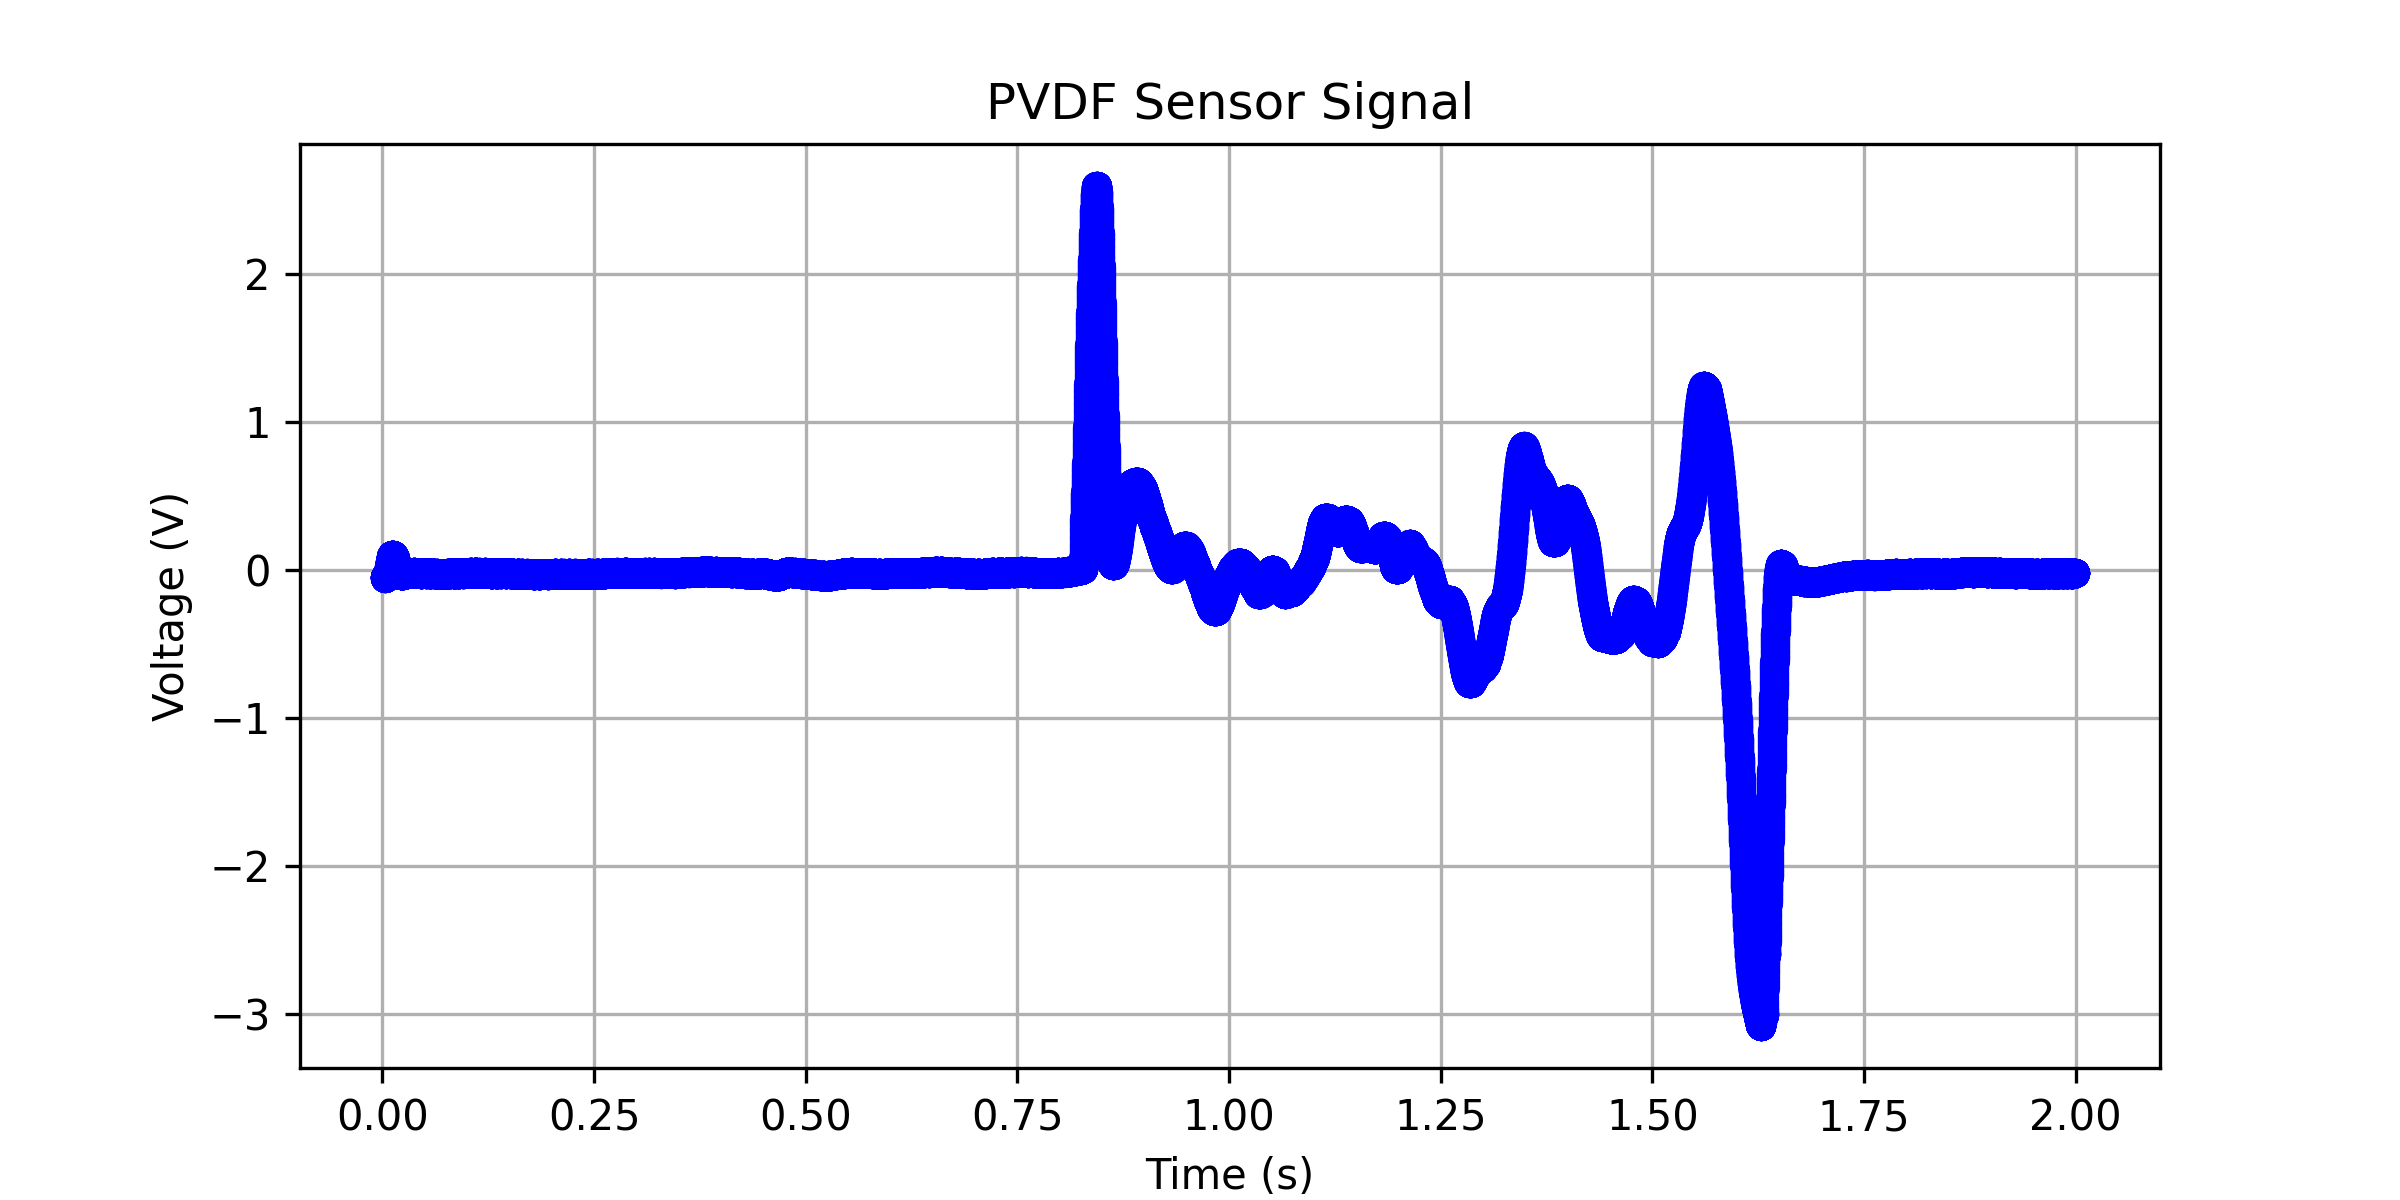

The table this chart was drawn from, first rows:
0.00239999999999996, -0.0538410892997927
0.002432, -0.05383
0.002464, -0.05381
0.002496, -0.05376
0.002528, -0.05369
0.00256, -0.0536
0.002592, -0.05349
0.002624, -0.05335
0.002656, -0.0532
0.002688, -0.05304
0.00272, -0.05287
0.002752, -0.05268
0.002784, -0.05248
0.002816, -0.05227
0.002848, -0.05207
0.00288, -0.05186
0.002912, -0.05166
0.002944, -0.05145
0.002976, -0.05122
0.003008, -0.05099
0.00304, -0.05076
0.003072, -0.05052
0.003104, -0.05028
0.003136, -0.05004
0.003168, -0.0498
0.0032, -0.04956
0.003232, -0.0493
0.003264, -0.04906
0.003296, -0.04882
0.003328, -0.0486
0.00336, -0.04837
0.003392, -0.04814
0.003424, -0.0479
0.003456, -0.04766
0.003488, -0.04742
0.00352, -0.04718
0.003552, -0.04695
0.003584, -0.04672
0.003616, -0.04649
0.003648, -0.04628
0.00368, -0.04607
0.003712, -0.04587
0.003744, -0.04565
0.003776, -0.04543
0.003808, -0.04521
0.00384, -0.045
0.003872, -0.04481
0.003904, -0.04462
0.003936, -0.04445
0.003968, -0.04428
0.004, -0.04412
0.004032, -0.04394
0.004064, -0.04377
0.004096, -0.04359
0.004128, -0.04342
0.00416, -0.04325
0.004192, -0.04308
0.004224, -0.04292
0.004256, -0.04277
0.004288, -0.04262
0.00432, -0.04248
... 62,358 more rows
